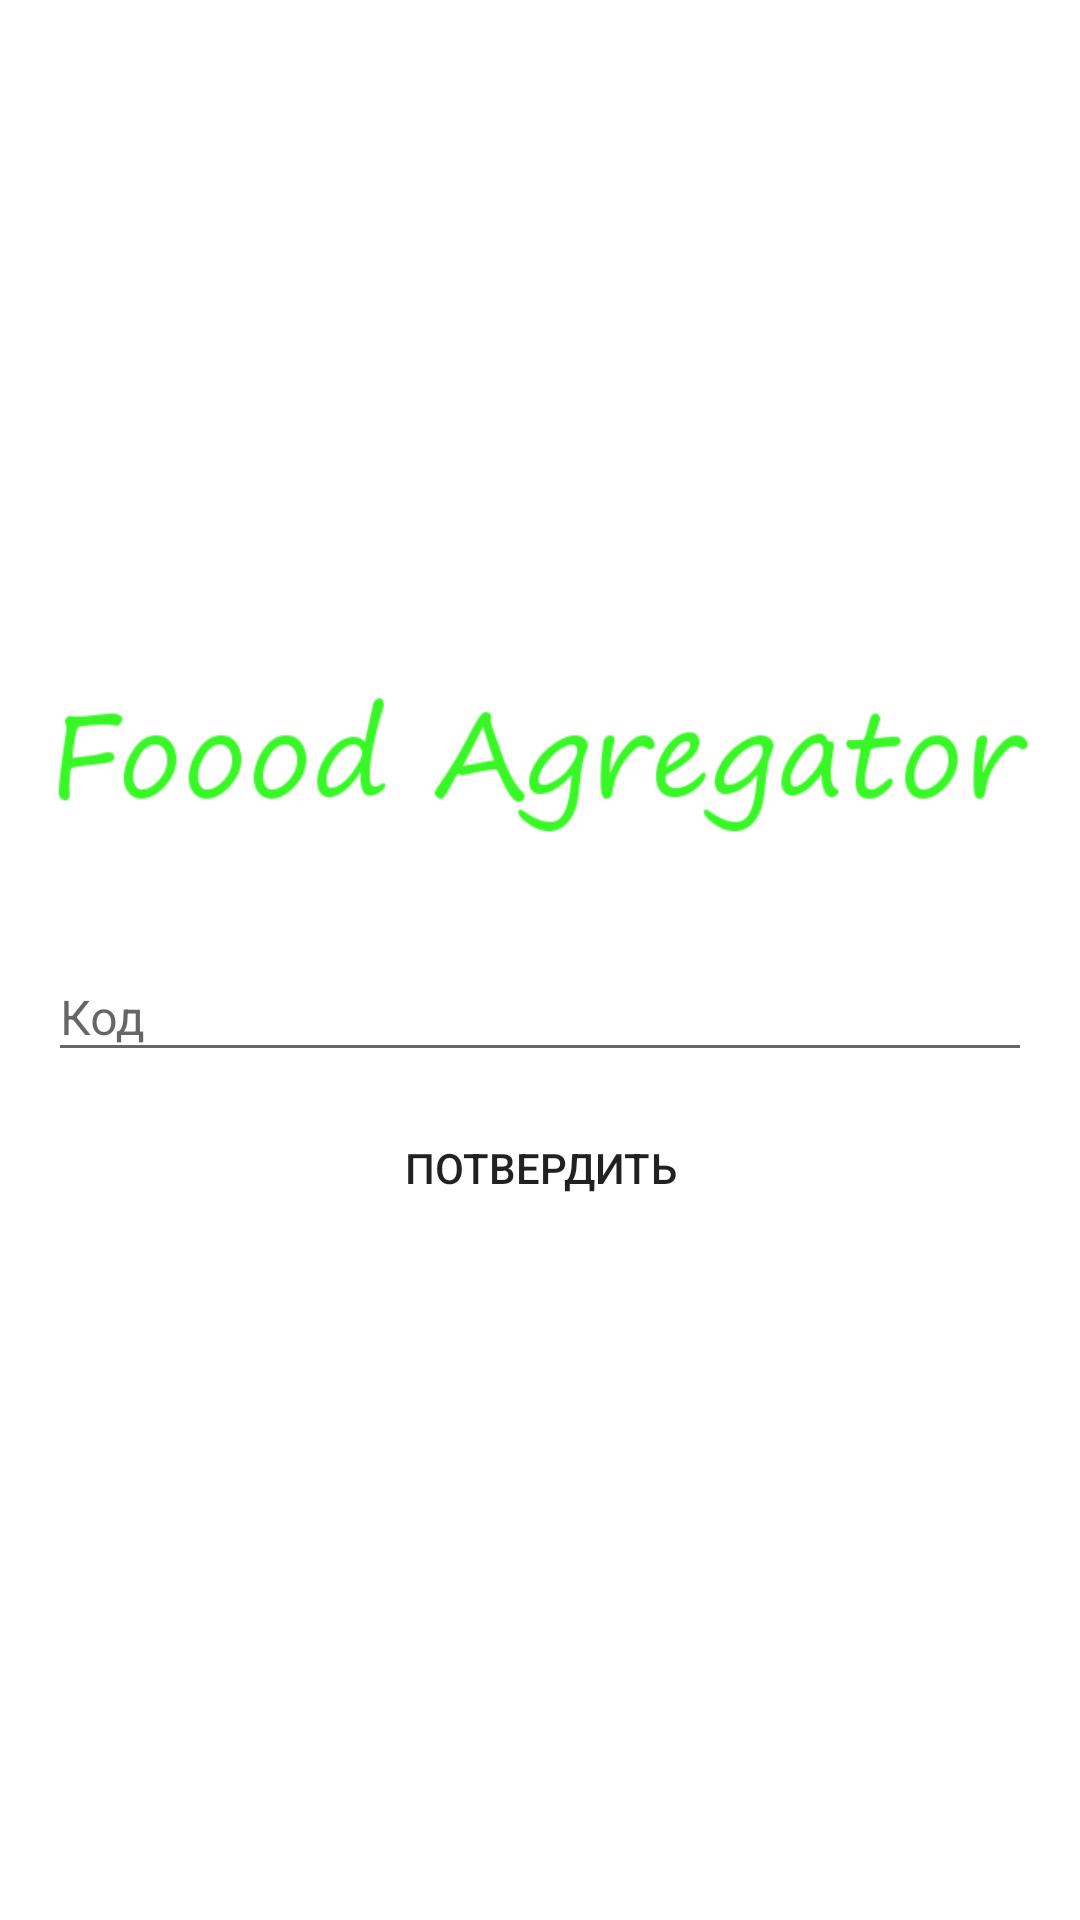

Android layout source for this screen:
<!-- AndroidManifest.xml: application theme MyTheme -->
<!-- res/layout/fragment_code.xml -->
<?xml version="1.0" encoding="utf-8"?>
<LinearLayout
    xmlns:android="http://schemas.android.com/apk/res/android"
    android:orientation="vertical"
    android:gravity="center"
    android:background="@color/colorWhite"
    android:layout_width="match_parent"
    android:layout_height="match_parent">
    <ImageView
        android:layout_marginLeft="16dp"
        android:layout_marginRight="16dp"
        android:src="@drawable/logo"
        android:layout_width="match_parent"
        android:layout_height="wrap_content" />

    <android.support.design.widget.TextInputLayout
        style="@style/MYTextInputLayout">
        <EditText
            android:id="@+id/edit_code"
            android:inputType="number"
            android:hint="@string/code"
            style="@style/MyEditText"/>
    </android.support.design.widget.TextInputLayout>
    <android.support.v7.widget.AppCompatButton
        android:layout_marginTop="8dp"
        android:gravity="center"
        android:layout_gravity="bottom"
        android:id="@+id/confirm"
        android:layout_marginLeft="25dp"
        android:layout_marginRight="25dp"
        android:layout_marginBottom="16dp"
        android:background="@drawable/button_background"
        android:text="@string/confirm"
        android:layout_width="match_parent"
        android:layout_height="wrap_content" />


</LinearLayout>
<!-- resources referenced by this layout -->
<resources>
  <color name="colorWhite">#FFFFFF</color>
  <!-- drawable logo: png bitmap (drawable, 10289 bytes) -->
  <string name="code">Код</string>
  <string name="confirm">Потвердить</string>
  <style name="MYTextInputLayout">
          <item name="android:layout_marginLeft">16dp</item>
          <item name="android:layout_marginRight">16dp</item>
          <item name="android:layout_marginTop">8dp</item>
          <item name="android:layout_height">wrap_content</item>
          <item name="android:layout_width">match_parent</item>
      </style>
  <style name="MyEditText">
          <item name="android:textSize">16sp</item>
          <item name="android:layout_width">match_parent</item>
          <item name="android:layout_height">wrap_content</item>
          <item name="android:shadowColor">@color/colorBlack</item>
      </style>
  <style name="MyTheme" parent="Theme.AppCompat.Light.NoActionBar">
          <item name="windowNoTitle">true</item>
          <item name="android:windowFullscreen">true</item>
          <item name="colorPrimary">@color/colorPrimary</item>
      </style>
  <color name="colorBlack">#000000</color>
  <color name="colorPrimary">#008577</color>
</resources>
